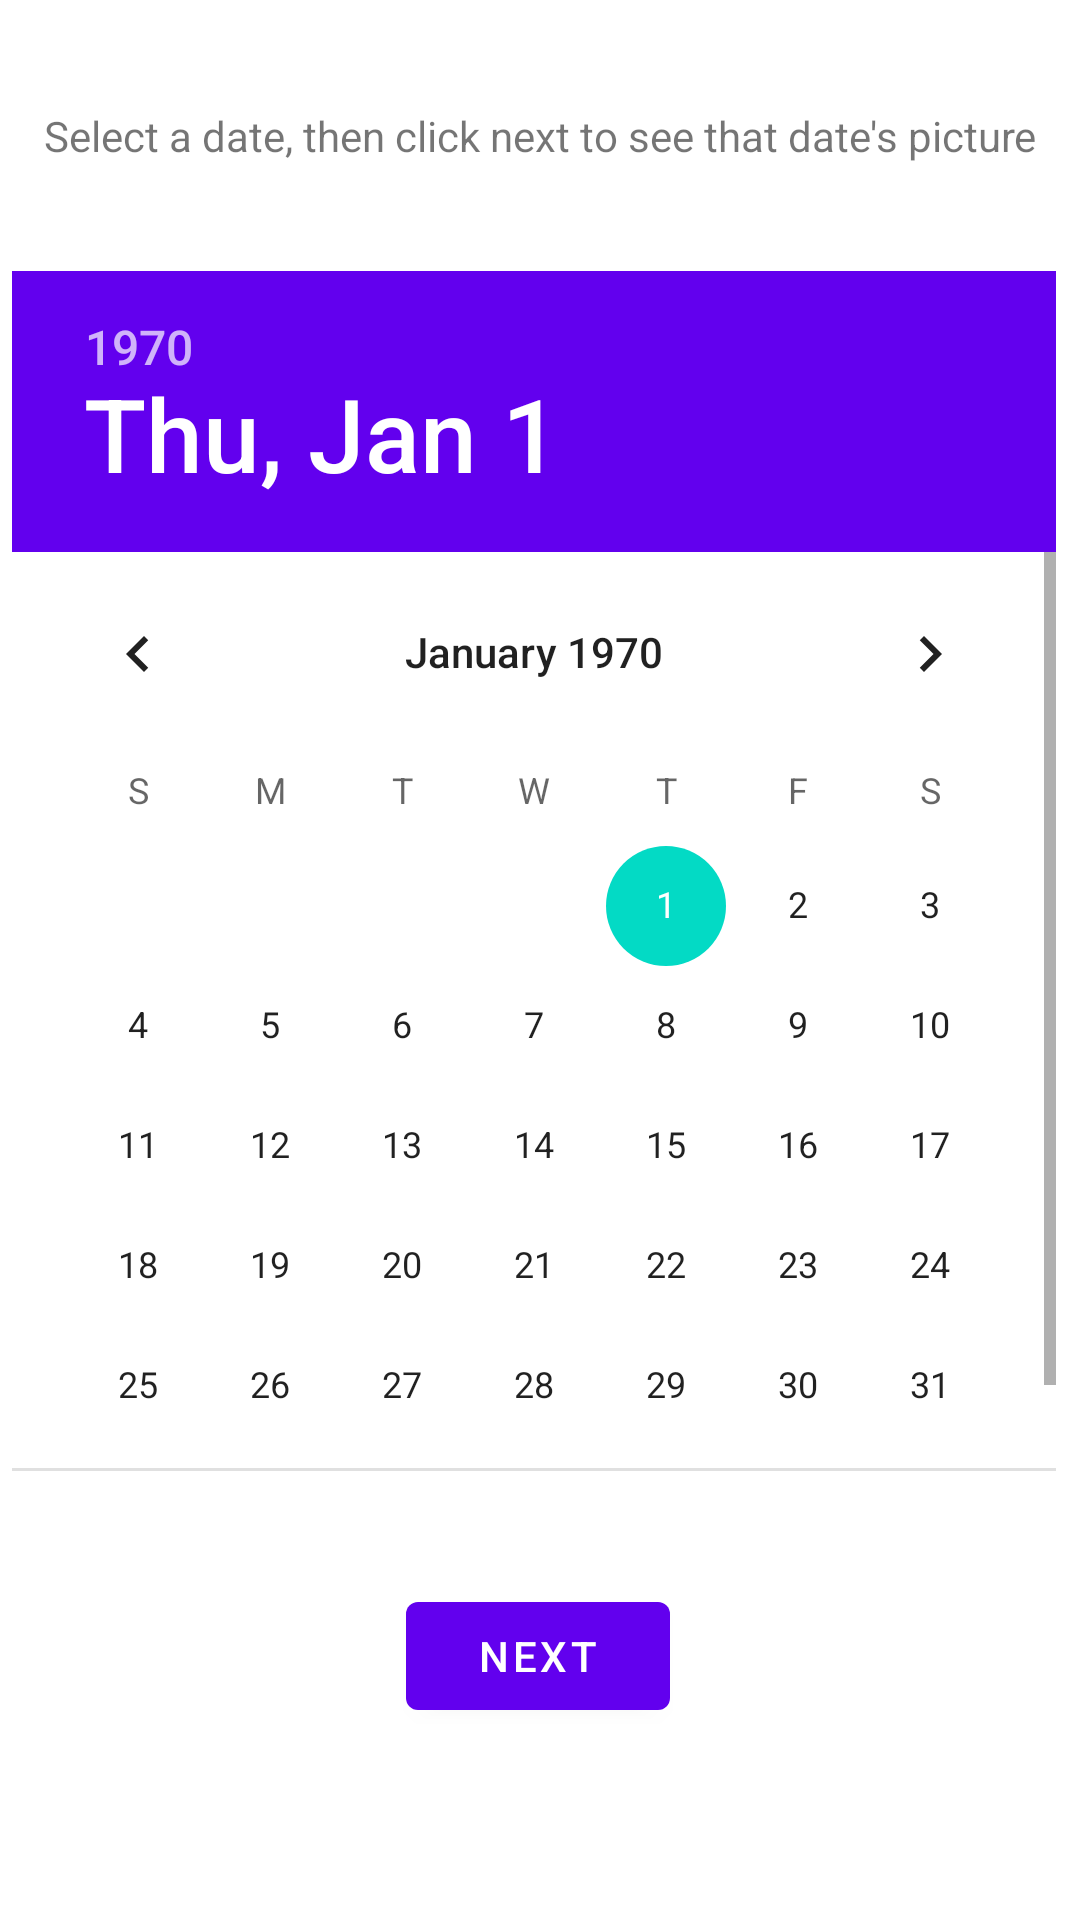

Reconstruct the res/layout file that produces this screen, plus the resources it refers to.
<!-- AndroidManifest.xml: application theme Theme.SpacePictureOfTheDay -->
<!-- res/layout/fragment_first.xml -->
<?xml version="1.0" encoding="utf-8"?>
<androidx.constraintlayout.widget.ConstraintLayout xmlns:android="http://schemas.android.com/apk/res/android"
    xmlns:app="http://schemas.android.com/apk/res-auto"
    xmlns:tools="http://schemas.android.com/tools"
    android:layout_width="match_parent"
    android:layout_height="match_parent"
    tools:context=".FirstFragment">

    <Button
        android:id="@+id/button_first"
        android:layout_width="wrap_content"
        android:layout_height="wrap_content"
        android:layout_marginBottom="64dp"
        android:text="@string/next"
        app:layout_constraintBottom_toBottomOf="parent"
        app:layout_constraintEnd_toEndOf="parent"
        app:layout_constraintHorizontal_bias="0.498"
        app:layout_constraintStart_toStartOf="parent" />

    <DatePicker
        android:id="@+id/date_picker"
        android:layout_width="350dp"
        android:layout_height="400dp"
        android:layout_marginStart="51dp"
        android:layout_marginEnd="51dp"
        android:backgroundTint="#DA1111"
        android:datePickerMode="calendar"
        android:dayOfWeekBackground="#B12929"
        android:foregroundTint="#C61616"
        android:headerBackground="@color/purple_500"
        android:yearListSelectorColor="#8F2121"
        app:layout_constraintBottom_toTopOf="@+id/button_first"
        app:layout_constraintEnd_toEndOf="parent"
        app:layout_constraintHorizontal_bias="0.512"
        app:layout_constraintStart_toStartOf="parent"
        app:layout_constraintTop_toTopOf="parent"
        app:layout_constraintVertical_bias="0.707" />

    <TextView
        android:id="@+id/instructions"
        android:layout_width="wrap_content"
        android:layout_height="wrap_content"
        android:layout_marginStart="177dp"
        android:layout_marginEnd="177dp"
        android:text="@string/instructions_text"
        app:layout_constraintBottom_toTopOf="@+id/date_picker"
        app:layout_constraintEnd_toEndOf="parent"
        app:layout_constraintStart_toStartOf="parent"
        app:layout_constraintTop_toTopOf="parent" />
</androidx.constraintlayout.widget.ConstraintLayout>
<!-- resources referenced by this layout -->
<resources>
  <string name="instructions_text">Select a date, then click next to see that date\'s picture</string>
  <string name="next">Next</string>
  <style name="Theme.SpacePictureOfTheDay" parent="Theme.MaterialComponents.DayNight.DarkActionBar">
          
          <item name="colorPrimary">@color/purple_500</item>
          <item name="colorPrimaryVariant">@color/purple_700</item>
          <item name="colorOnPrimary">@color/white</item>
          
          <item name="colorSecondary">@color/teal_200</item>
          <item name="colorSecondaryVariant">@color/teal_700</item>
          <item name="colorOnSecondary">@color/black</item>
          
          <item name="android:statusBarColor" tools:targetApi="l">?attr/colorPrimaryVariant</item>
          
      </style>
  <!-- not gathered from this repository: default colours our renderer supplied (Android Studio template values) -->
  <color name="purple_500">#FF6200EE</color>
  <color name="purple_700">#FF3700B3</color>
  <color name="teal_200">#FF03DAC5</color>
  <color name="teal_700">#FF018786</color>
  <color name="black">#FF000000</color>
  <color name="white">#FFFFFFFF</color>
</resources>
